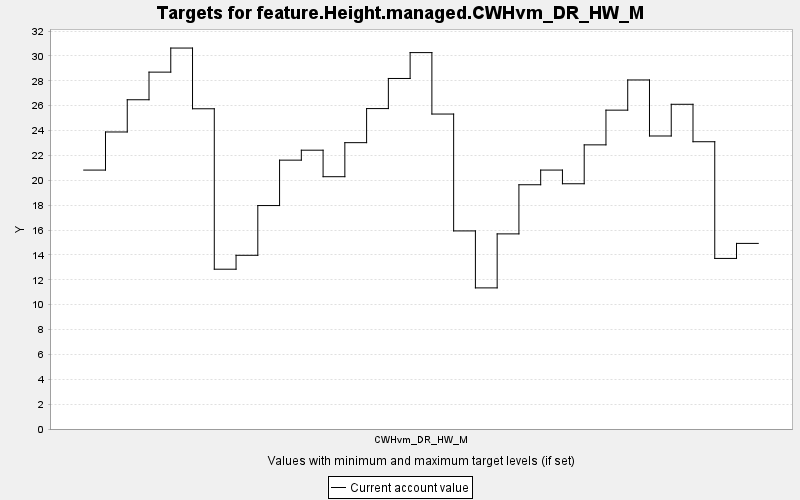

The file beside this chart, header and first rows:
TARGET, PERIOD, YEAR, PERIODWIDTH, MINIMUM, MAXIMUM, MINWEIGHT, MAXWEIGHT, CURRENT, SUMMARY
feature.Height.managed.CWHvm_DR_HW_M, 0, 0, 10.0, 0.0, 10000, 1.0, 1.0, 20.82, 0.0
feature.Height.managed.CWHvm_DR_HW_M, 1, 10, 10.0, 0.0, 10000, 1.0, 1.0, 23.88, 0.0
feature.Height.managed.CWHvm_DR_HW_M, 2, 20, 10.0, 0.0, 10000, 1.0, 1.0, 26.47, 0.0
feature.Height.managed.CWHvm_DR_HW_M, 3, 30, 10.0, 0.0, 10000, 1.0, 1.0, 28.69, 0.0
feature.Height.managed.CWHvm_DR_HW_M, 4, 40, 10.0, 0.0, 10000, 1.0, 1.0, 30.63, 0.0
feature.Height.managed.CWHvm_DR_HW_M, 5, 50, 10.0, 0.0, 10000, 1.0, 1.0, 25.75, 0.0
feature.Height.managed.CWHvm_DR_HW_M, 6, 60, 10.0, 0.0, 10000, 1.0, 1.0, 12.85, 0.0
feature.Height.managed.CWHvm_DR_HW_M, 7, 70, 10.0, 0.0, 10000, 1.0, 1.0, 13.97, 0.0
feature.Height.managed.CWHvm_DR_HW_M, 8, 80, 10.0, 0.0, 10000, 1.0, 1.0, 17.97, 0.0
feature.Height.managed.CWHvm_DR_HW_M, 9, 90, 10.0, 0.0, 10000, 1.0, 1.0, 21.62, 0.0
feature.Height.managed.CWHvm_DR_HW_M, 10, 100, 10.0, 0.0, 10000, 1.0, 1.0, 22.42, 0.0
feature.Height.managed.CWHvm_DR_HW_M, 11, 110, 10.0, 0.0, 10000, 1.0, 1.0, 20.29, 0.0
feature.Height.managed.CWHvm_DR_HW_M, 12, 120, 10.0, 0.0, 10000, 1.0, 1.0, 23.02, 0.0
feature.Height.managed.CWHvm_DR_HW_M, 13, 130, 10.0, 0.0, 10000, 1.0, 1.0, 25.76, 0.0
feature.Height.managed.CWHvm_DR_HW_M, 14, 140, 10.0, 0.0, 10000, 1.0, 1.0, 28.18, 0.0
feature.Height.managed.CWHvm_DR_HW_M, 15, 150, 10.0, 0.0, 10000, 1.0, 1.0, 30.26, 0.0
feature.Height.managed.CWHvm_DR_HW_M, 16, 160, 10.0, 0.0, 10000, 1.0, 1.0, 25.32, 0.0
feature.Height.managed.CWHvm_DR_HW_M, 17, 170, 10.0, 0.0, 10000, 1.0, 1.0, 15.93, 0.0
feature.Height.managed.CWHvm_DR_HW_M, 18, 180, 10.0, 0.0, 10000, 1.0, 1.0, 11.35, 0.0
feature.Height.managed.CWHvm_DR_HW_M, 19, 190, 10.0, 0.0, 10000, 1.0, 1.0, 15.69, 0.0
feature.Height.managed.CWHvm_DR_HW_M, 20, 200, 10.0, 0.0, 10000, 1.0, 1.0, 19.64, 0.0
feature.Height.managed.CWHvm_DR_HW_M, 21, 210, 10.0, 0.0, 10000, 1.0, 1.0, 20.82, 0.0
feature.Height.managed.CWHvm_DR_HW_M, 22, 220, 10.0, 0.0, 10000, 1.0, 1.0, 19.72, 0.0
feature.Height.managed.CWHvm_DR_HW_M, 23, 230, 10.0, 0.0, 10000, 1.0, 1.0, 22.85, 0.0
feature.Height.managed.CWHvm_DR_HW_M, 24, 240, 10.0, 0.0, 10000, 1.0, 1.0, 25.64, 0.0
feature.Height.managed.CWHvm_DR_HW_M, 25, 250, 10.0, 0.0, 10000, 1.0, 1.0, 28.06, 0.0
feature.Height.managed.CWHvm_DR_HW_M, 26, 260, 10.0, 0.0, 10000, 1.0, 1.0, 23.56, 0.0
feature.Height.managed.CWHvm_DR_HW_M, 27, 270, 10.0, 0.0, 10000, 1.0, 1.0, 26.11, 0.0
feature.Height.managed.CWHvm_DR_HW_M, 28, 280, 10.0, 0.0, 10000, 1.0, 1.0, 23.1, 0.0
feature.Height.managed.CWHvm_DR_HW_M, 29, 290, 10.0, 0.0, 10000, 1.0, 1.0, 13.72, 0.0
feature.Height.managed.CWHvm_DR_HW_M, 30, 300, 10.0, 0.0, 10000, 1.0, 1.0, 14.92, 0.0
